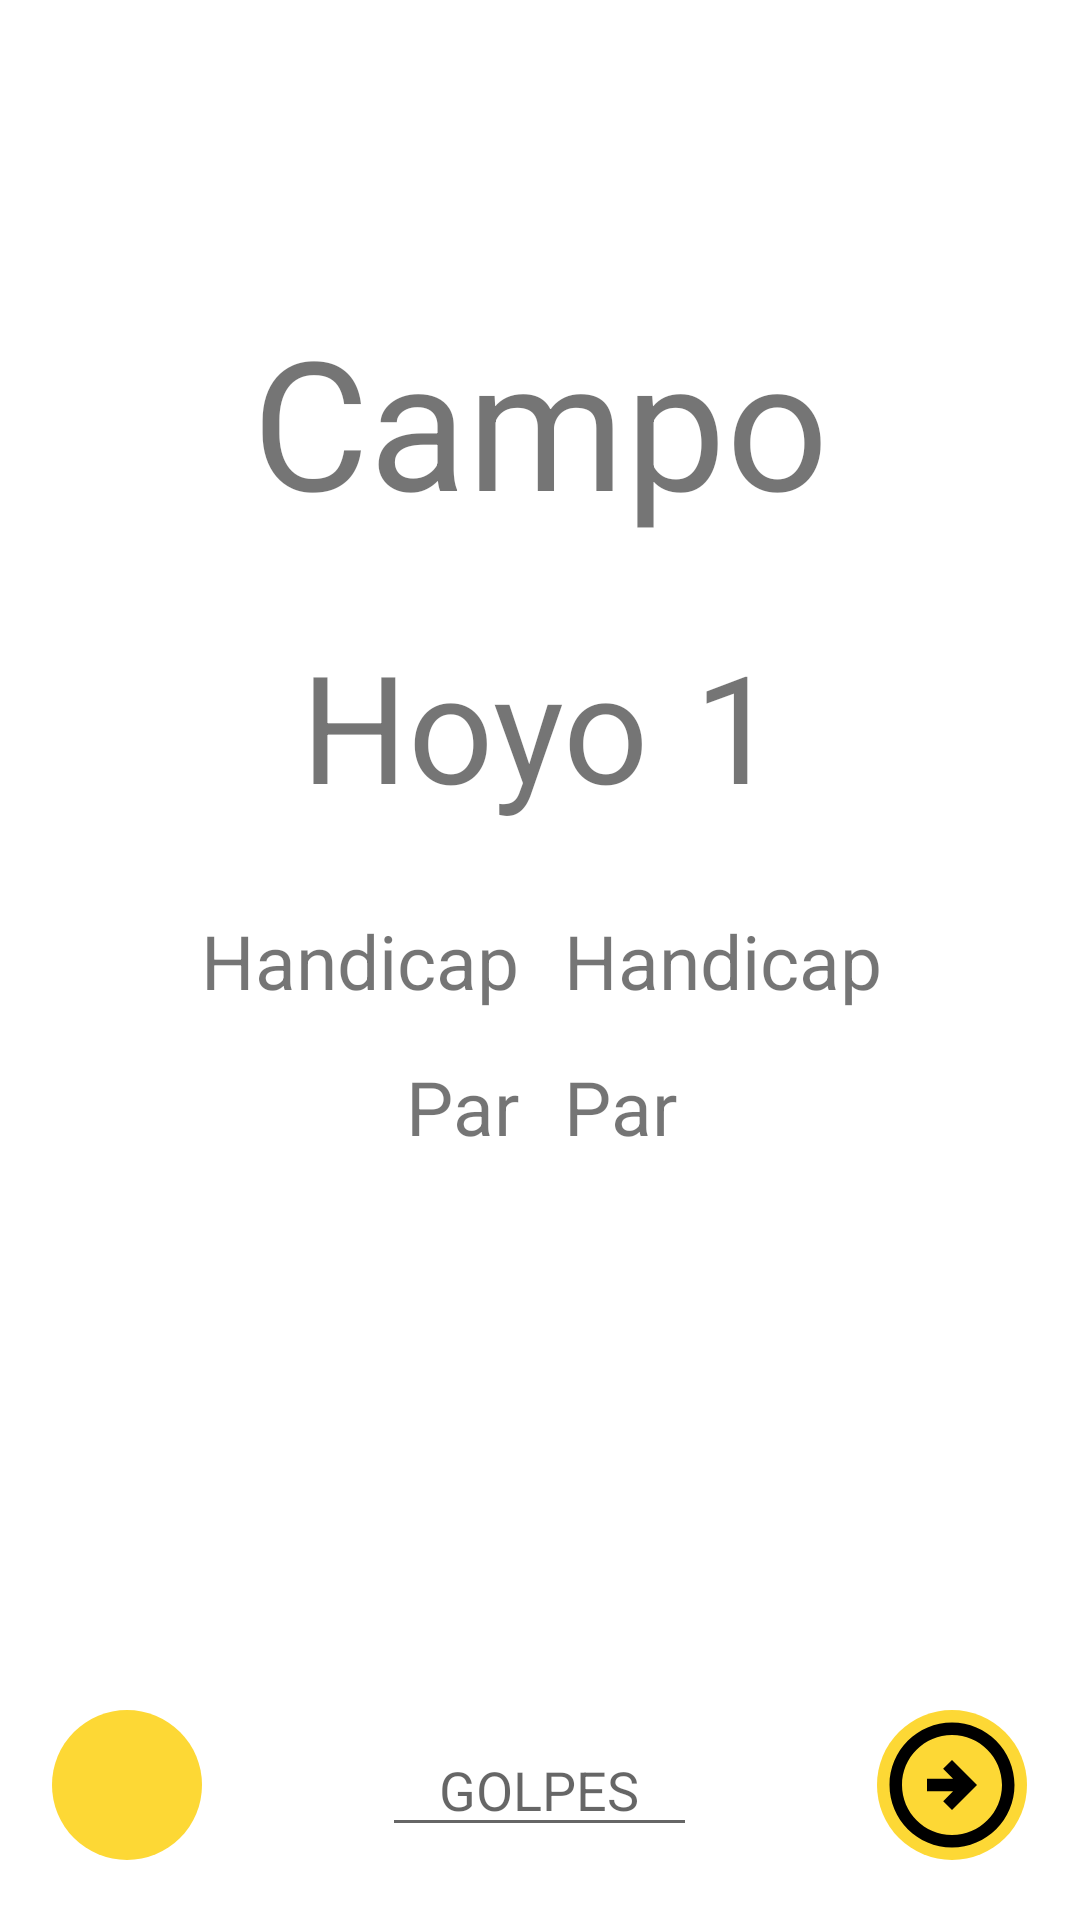

Write the Android layout XML for this screen, with the resource values it uses.
<!-- AndroidManifest.xml: application theme Theme.GarabatuGolfClub -->
<!-- res/layout/activity_tarjeta_simple.xml -->
<?xml version="1.0" encoding="utf-8"?>
<androidx.constraintlayout.widget.ConstraintLayout xmlns:android="http://schemas.android.com/apk/res/android"
    xmlns:app="http://schemas.android.com/apk/res-auto"
    xmlns:tools="http://schemas.android.com/tools"
    android:layout_width="match_parent"
    android:layout_height="match_parent"
    tools:context=".TarjetaSimple">


    <TextView
        android:id="@+id/nombreCampo"
        android:layout_width="wrap_content"
        android:layout_height="wrap_content"
        android:gravity="center"
        android:text="Campo"
        android:textSize="60dp"
        app:layout_constraintEnd_toEndOf="parent"
        app:layout_constraintStart_toStartOf="parent"
        app:layout_constraintTop_toTopOf="parent"
        android:layout_marginTop="100dp"/>

    <LinearLayout
        android:id="@+id/linearLayoutNumHoyo"
        android:layout_width="match_parent"
        android:layout_height="wrap_content"
        android:gravity="center"
        android:orientation="horizontal"
        app:layout_constraintBottom_toTopOf="@+id/linearLayoutHandicap"
        app:layout_constraintTop_toBottomOf="@id/nombreCampo">

        <TextView
            android:id="@+id/hoyo"
            android:layout_width="wrap_content"
            android:layout_height="wrap_content"
            android:text="Hoyo"
            android:textSize="50dp" />

        <Space
            android:layout_width="15dp"
            android:layout_height="1dp" />

        <TextView
            android:id="@+id/numHoyo"
            android:layout_width="wrap_content"
            android:layout_height="wrap_content"
            android:text="1"
            android:textSize="50dp" />
    </LinearLayout>

    <LinearLayout
        android:id="@+id/linearLayoutPar"
        android:layout_width="371dp"
        android:layout_height="wrap_content"
        android:gravity="center"
        android:orientation="horizontal"
        app:layout_constraintEnd_toEndOf="parent"
        app:layout_constraintStart_toStartOf="parent"
        app:layout_constraintTop_toBottomOf="@+id/linearLayoutHandicap"
        android:layout_marginTop="15dp">

        <TextView
            android:id="@+id/par"
            android:layout_width="wrap_content"
            android:layout_height="wrap_content"
            android:text="Par"
            android:textSize="25dp" />

        <Space
            android:layout_width="15dp"
            android:layout_height="1dp" />

        <TextView
            android:id="@+id/parHoyo"
            android:layout_width="wrap_content"
            android:layout_height="wrap_content"
            android:text="Par"
            android:textSize="25dp" />
    </LinearLayout>


    <LinearLayout
        android:id="@+id/linearLayoutHandicap"
        android:layout_width="371dp"
        android:layout_height="wrap_content"
        android:gravity="center"
        android:orientation="horizontal"
        app:layout_constraintBottom_toBottomOf="parent"
        app:layout_constraintEnd_toEndOf="parent"
        app:layout_constraintStart_toStartOf="parent"
        app:layout_constraintTop_toTopOf="parent">

        <TextView
            android:id="@+id/handicap"
            android:layout_width="wrap_content"
            android:layout_height="wrap_content"
            android:text="Handicap"
            android:textSize="25dp" />

        <Space
            android:layout_width="15dp"
            android:layout_height="1dp" />

        <TextView
            android:id="@+id/handicapHoyo"
            android:layout_width="wrap_content"
            android:layout_height="wrap_content"
            android:text="Handicap"
            android:textSize="25dp" />
    </LinearLayout>

    <LinearLayout
        android:id="@+id/linearLayoutBotones"
        android:layout_width="match_parent"
        android:layout_height="wrap_content"
        android:gravity="center"
        android:orientation="horizontal"
        app:layout_constraintBottom_toBottomOf="parent"
        app:layout_constraintEnd_toEndOf="parent"
        app:layout_constraintStart_toStartOf="parent"
        android:layout_marginBottom="20dp">

        <ImageButton
            android:id="@+id/botonCancelar"
            android:layout_width="wrap_content"
            android:layout_height="wrap_content"
            android:layout_marginRight="60dp"
            android:background="@drawable/boton_redondo"
            app:srcCompat="@drawable/ic_outline_cancel_24" />

        <EditText
            android:id="@+id/golpes"
            android:layout_width="wrap_content"
            android:layout_height="wrap_content"
            android:ems="5"
            android:hint="GOLPES"
            android:inputType="number"
            android:textAlignment="center"
            tools:ignore="SpeakableTextPresentCheck" />

        <ImageButton
            android:id="@+id/botonSiguiente"
            android:layout_width="wrap_content"
            android:layout_height="wrap_content"
            android:layout_marginLeft="60dp"
            android:background="@drawable/boton_redondo"
            app:srcCompat="@drawable/ic_outline_arrow_circle_right_24" />
    </LinearLayout>

</androidx.constraintlayout.widget.ConstraintLayout>
<!-- resources referenced by this layout -->
<resources>
  <!-- drawable boton_redondo (drawable) -->
  <?xml version="1.0" encoding="utf-8"?>
  <shape xmlns:android="http://schemas.android.com/apk/res/android"
      android:shape="rectangle">
      <size android:height="50dp"
          android:width="50dp"/>
      <corners android:radius="50dp"/>
      <solid android:color="@color/secondaryColor"></solid>
  </shape>
  <!-- drawable ic_outline_arrow_circle_right_24 (drawable) -->
  <vector xmlns:android="http://schemas.android.com/apk/res/android"
      android:width="50dp"
      android:height="50dp"
      android:viewportWidth="24"
      android:viewportHeight="24"
      android:tint="@color/black">
    <path
        android:fillColor="@android:color/white"
        android:pathData="M22,12c0,-5.52 -4.48,-10 -10,-10C6.48,2 2,6.48 2,12s4.48,10 10,10C17.52,22 22,17.52 22,12zM4,12c0,-4.42 3.58,-8 8,-8c4.42,0 8,3.58 8,8s-3.58,8 -8,8C7.58,20 4,16.42 4,12zM16,12l-4,4l-1.41,-1.41L12.17,13H8v-2h4.17l-1.59,-1.59L12,8L16,12z"/>
  </vector>
  <style name="Theme.GarabatuGolfClub" parent="Theme.MaterialComponents.DayNight.DarkActionBar">
          
          <item name="colorPrimary">@color/secondaryColor</item>
          <item name="colorPrimaryVariant">@color/secondaryDarkColor</item>
          <item name="colorOnPrimary">@color/black</item>
          
          <item name="colorSecondary">@color/secondaryColor</item>
          <item name="colorSecondaryVariant">@color/secondaryDarkColor</item>
          <item name="colorOnSecondary">@color/black</item>
          
          <item name="android:statusBarColor" tools:targetApi="l">?attr/colorPrimaryVariant</item>
          <item name="android:forceDarkAllowed" tools:targetApi="q">false</item>
          
      </style>
  <color name="secondaryColor">#fdd835</color>
  <color name="secondaryDarkColor">#c6a700</color>
  <!-- not gathered from this repository: default colours our renderer supplied (Android Studio template values) -->
  <color name="black">#FF000000</color>
</resources>
